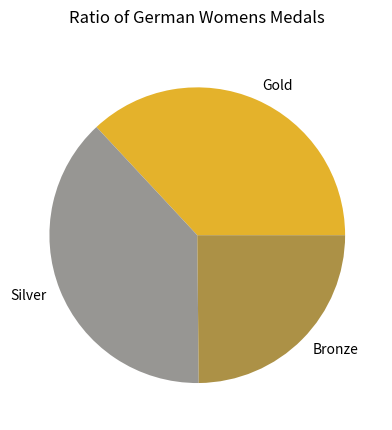

Python code for this plot:
import matplotlib.pyplot as plt

import numpy as np

values = ([58, 60, 39])
labels = ["Gold", "Silver", "Bronze"]
colors = ["#E4B22B", "#979693", "#AC9146"]

plt.pie(values, labels = labels, colors = colors)
plt.title("Ratio of German Womens Medals", pad=20)
plt.show()